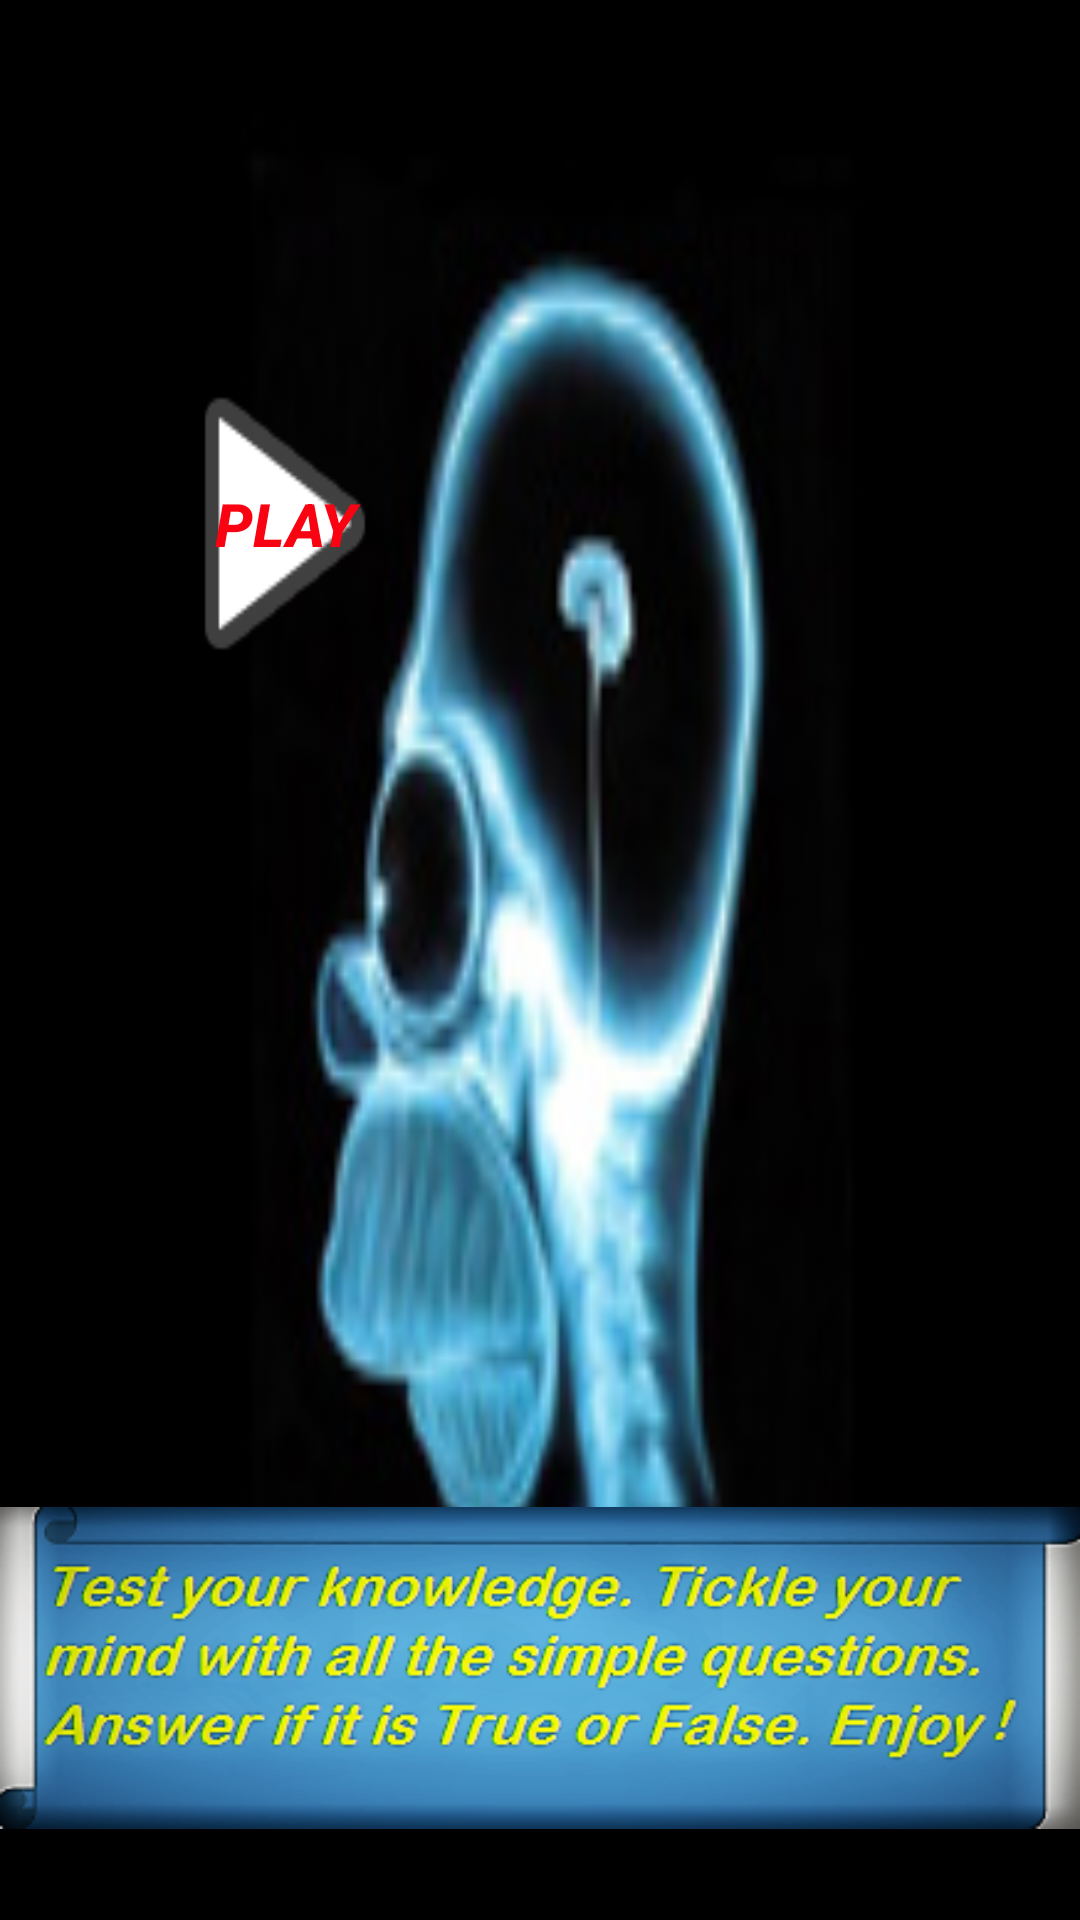

Android layout source for this screen:
<!-- AndroidManifest.xml: application theme AppTheme -->
<!-- res/layout/front_page.xml -->
<?xml version="1.0" encoding="utf-8"?>
<RelativeLayout xmlns:android="http://schemas.android.com/apk/res/android"
    xmlns:app="http://schemas.android.com/apk/res-auto"
    android:layout_width="match_parent"
    android:layout_height="match_parent"
    android:background="@drawable/brain">

    <ImageView
        android:layout_width="wrap_content"
        android:layout_height="wrap_content"
        android:id="@+id/imageView"
        android:layout_alignParentTop="true"
        android:layout_alignParentLeft="true"
        android:layout_alignParentStart="true"
        />

    <Button
        android:text="@string/play_button"
        android:layout_width="wrap_content"
        android:layout_height="wrap_content"
        android:id="@+id/play_button"
        android:layout_weight="1"
        android:background="@android:drawable/ic_media_play"
        android:minHeight="125dp"
        android:layout_marginTop="112dp"
        android:textColor="@color/play_text"
        android:layout_below="@+id/imageView"
        android:layout_toRightOf="@+id/imageView"
        android:layout_toEndOf="@+id/imageView"
        android:layout_marginLeft="51dp"
        android:layout_marginStart="51dp" />

    <ImageView
        android:layout_width="wrap_content"
        android:layout_height="wrap_content"
        app:srcCompat="@drawable/welcome"
        android:layout_marginBottom="19dp"
        android:id="@+id/imageView2"
        android:layout_alignParentBottom="true"
        android:layout_toRightOf="@+id/imageView"
        android:layout_toEndOf="@+id/imageView" />
</RelativeLayout>
<!-- resources referenced by this layout -->
<resources>
  <color name="play_text">#FFF90212</color>
  <!-- drawable brain: png bitmap (drawable, 24967 bytes) -->
  <!-- drawable welcome: png bitmap (drawable, 68577 bytes) -->
  <string name="play_button">Play</string>
  <style name="AppTheme" parent="Theme.AppCompat.Light.DarkActionBar">
  
  
          
          <item name="android:textViewStyle">@style/TextView</item>
          <item name="editTextStyle">@style/EditText</item>
          <item name="buttonStyle">@style/Button</item>
      </style>
  <style name="TextView" parent="@android:style/Widget.TextView">
  <item name="android:textSize">22sp</item>
  </style>
  <style name="EditText" parent="Widget.AppCompat.EditText">
  <item name="android:textSize">21sp</item>
  </style>
  <style name="Button" parent="Widget.AppCompat.Button">
  <item name="android:textSize">20sp</item>
  <item name="android:textStyle">bold|italic</item>
  </style>
</resources>
